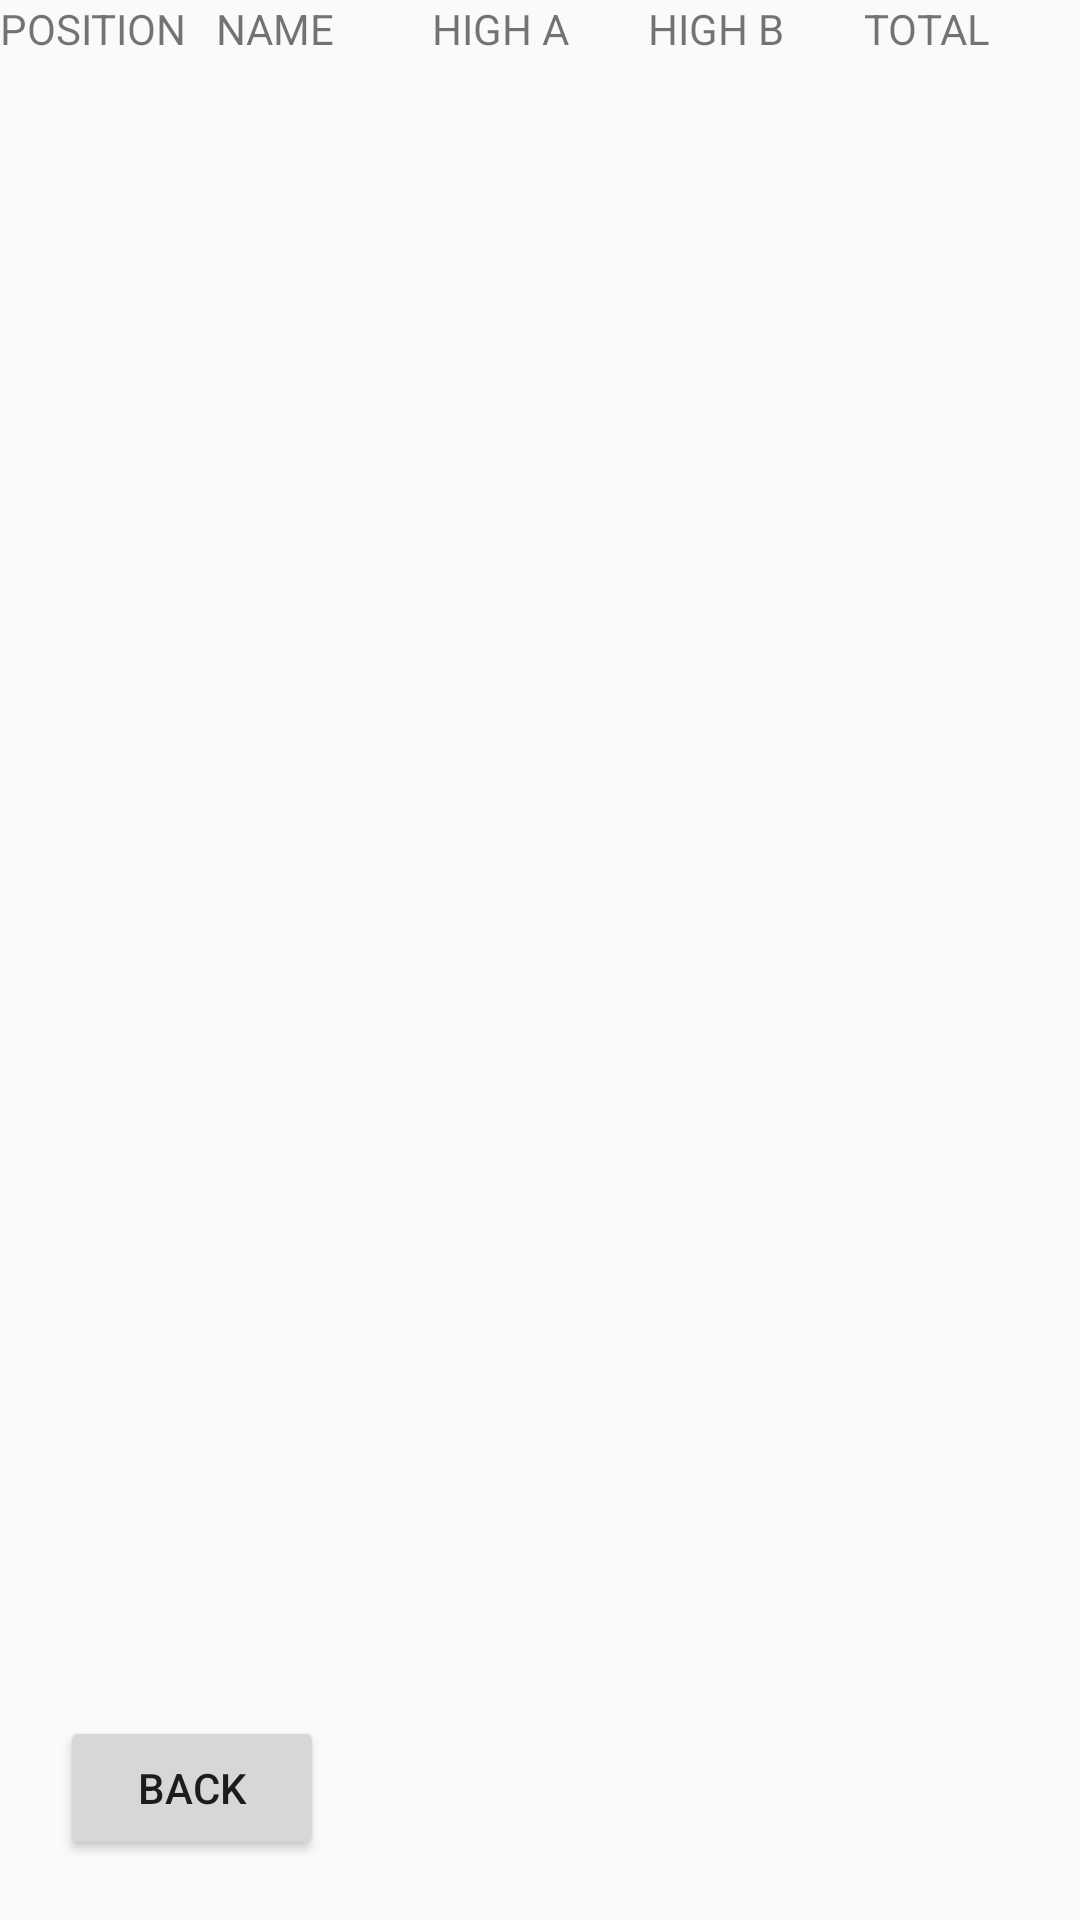

This screen was rendered from an Android layout file. Write that file and the resources it references.
<!-- AndroidManifest.xml: application theme Theme.AppCompat.Light.NoActionBar.FullScreen -->
<!-- res/layout/activity_ranking.xml -->
<?xml version="1.0" encoding="utf-8"?>
<androidx.constraintlayout.widget.ConstraintLayout xmlns:android="http://schemas.android.com/apk/res/android"
    xmlns:app="http://schemas.android.com/apk/res-auto"
    xmlns:tools="http://schemas.android.com/tools"
    android:layout_width="match_parent"
    android:layout_height="match_parent"
    tools:context=".Ranking">

    <LinearLayout
        android:id="@+id/header"
        android:layout_width="match_parent"
        android:layout_height="wrap_content"
        app:layout_constraintTop_toTopOf="parent"
        app:layout_constraintLeft_toLeftOf="parent"
        android:orientation="horizontal">

        <TextView
            android:layout_width="0dp"
            android:layout_weight="1"
            android:layout_height="wrap_content"
            android:text="POSITION"/>
        <TextView
            android:layout_width="0dp"
            android:layout_weight="1"
            android:layout_height="wrap_content"
            android:text="NAME"/>
        <TextView
            android:layout_width="0dp"
            android:layout_weight="1"
            android:layout_height="wrap_content"
            android:text="HIGH A"/>
        <TextView
            android:layout_width="0dp"
            android:layout_weight="1"
            android:layout_height="wrap_content"
            android:text="HIGH B"/>
        <TextView
            android:layout_width="0dp"
            android:layout_weight="1"
            android:layout_height="wrap_content"
            android:text="TOTAL"/>

    </LinearLayout>

    <androidx.recyclerview.widget.RecyclerView
        android:id="@+id/recyclerView"
        android:layout_width="match_parent"
        android:layout_height="wrap_content"
        app:layout_constraintLeft_toLeftOf="parent"
        app:layout_constraintTop_toBottomOf="@id/header"/>

    <Button
        android:id="@+id/back"
        android:layout_width="wrap_content"
        android:layout_height="wrap_content"
        android:text="BACK"
        app:layout_constraintBottom_toBottomOf="parent"
        app:layout_constraintLeft_toLeftOf="parent"
        android:layout_margin="20dp"/>

</androidx.constraintlayout.widget.ConstraintLayout>
<!-- resources referenced by this layout -->
<resources>
  <style name="Theme.AppCompat.Light.NoActionBar.FullScreen" parent="Theme.AppCompat.Light.NoActionBar">
          <item name="windowNoTitle">true</item>
          <item name="windowActionBar">false</item>
          <item name="android:windowFullscreen">true</item>
          <item name="android:windowContentOverlay">@null</item>
      </style>
</resources>
